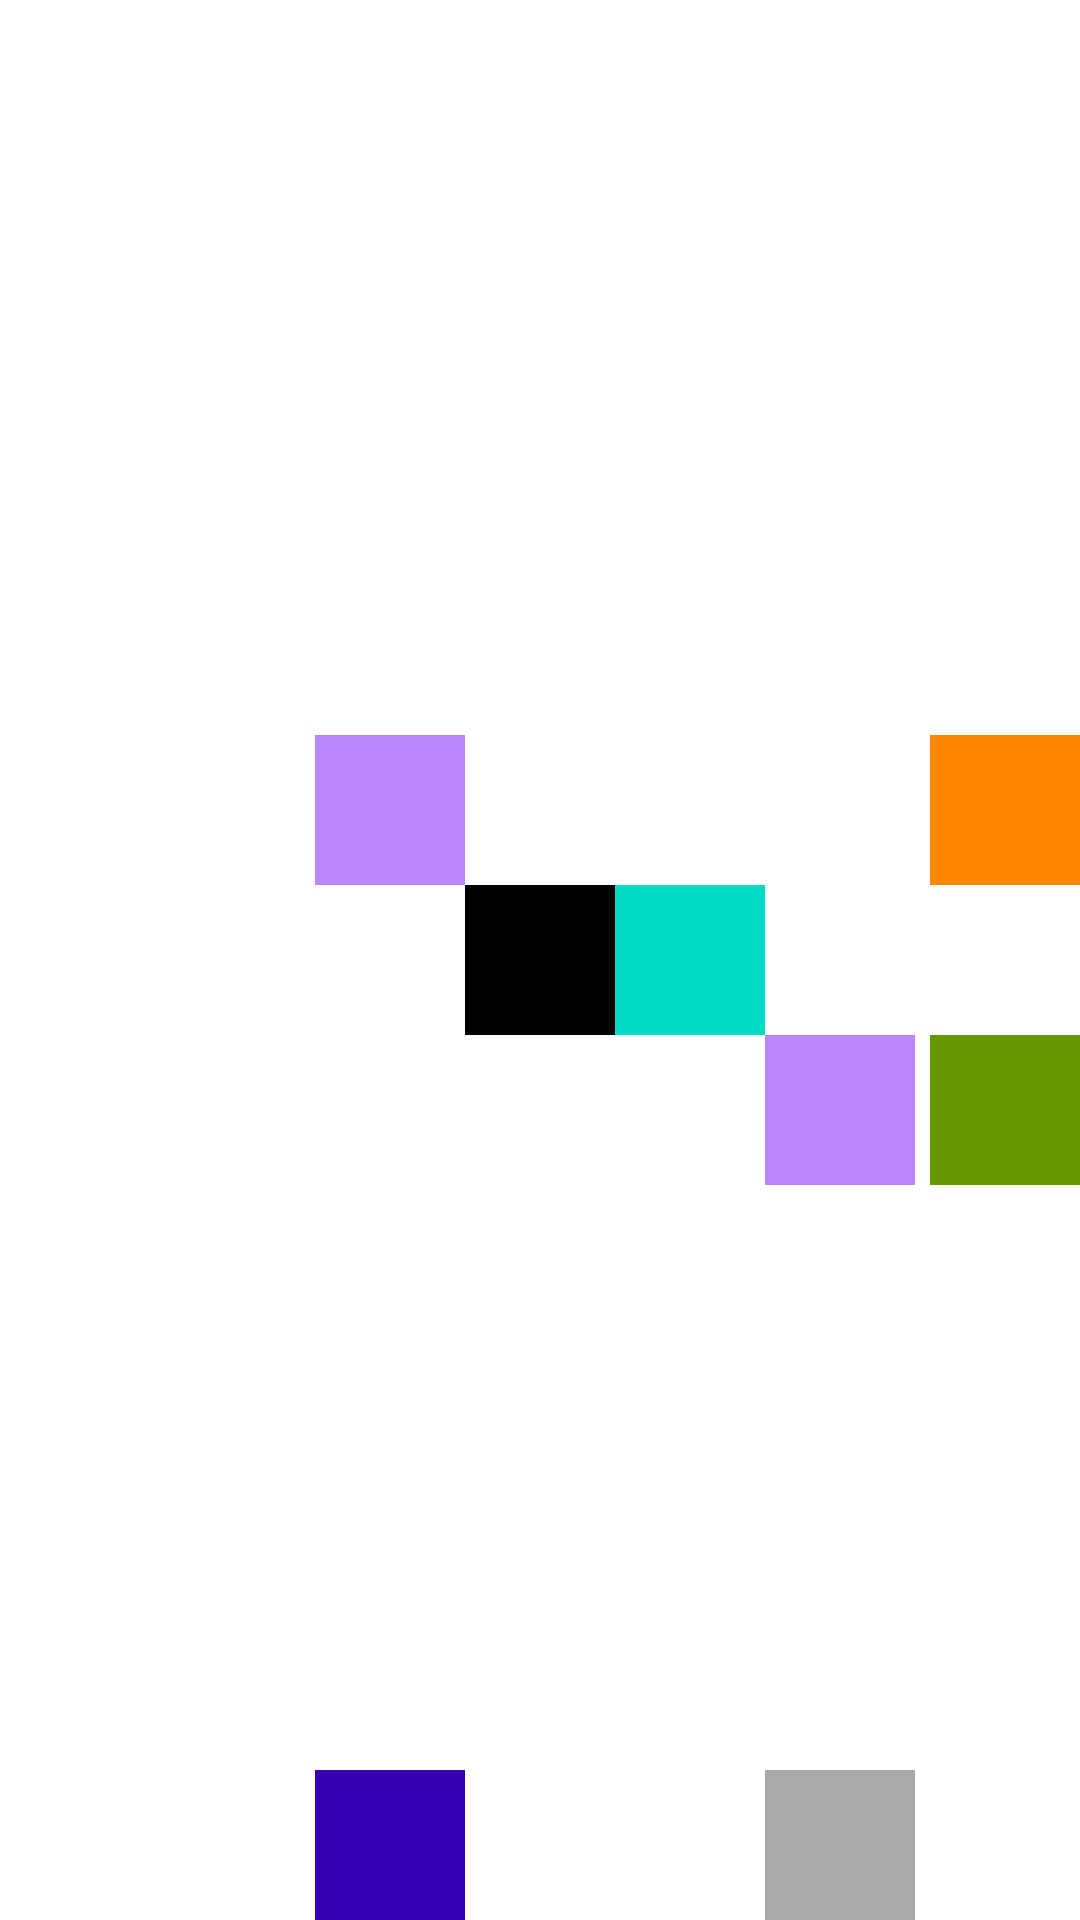

Write the Android layout XML for this screen, with the resource values it uses.
<!-- AndroidManifest.xml: application theme Theme.MyFirstApp_01 -->
<!-- res/layout/relative_layout_02.xml -->
<?xml version="1.0" encoding="utf-8"?>
<RelativeLayout xmlns:android="http://schemas.android.com/apk/res/android"
    android:layout_width="match_parent"
    android:layout_height="match_parent">

    <TextView
        android:id="@+id/view1"
        android:layout_centerInParent="true"
        android:background="@color/black"
        android:layout_width="50dp"
        android:layout_height="50dp" />

    <TextView
        android:id="@+id/view2"
        android:layout_alignTop="@+id/view1"
        android:layout_toRightOf="@id/view1"
        android:background="@color/teal_200"
        android:layout_width="50dp"
        android:layout_height="50dp" />

    <TextView
        android:id="@+id/view3"
        android:layout_above="@id/view1"
        android:layout_toLeftOf="@id/view1"
        android:background="@color/purple_200"
        android:layout_width="50dp"
        android:layout_height="50dp" />

    <TextView
        android:id="@+id/view4"
        android:layout_below="@id/view2"
        android:layout_toRightOf="@id/view2"
        android:background="@color/purple_200"
        android:layout_width="50dp"
        android:layout_height="50dp" />

    

    <TextView
        android:layout_alignParentBottom="true"
        android:layout_toLeftOf="@id/view1"
        android:background="@color/purple_700"
        android:layout_width="50dp"
        android:layout_height="50dp" />

    <TextView
        android:layout_alignParentBottom="true"
        android:layout_toRightOf="@id/view2"
        android:background="@android:color/darker_gray"
        android:layout_width="50dp"
        android:layout_height="50dp" />

    <TextView
        android:layout_alignParentRight="true"
        android:layout_above="@id/view1"
        android:background="@android:color/holo_orange_dark"
        android:layout_width="50dp"
        android:layout_height="50dp" />

    <TextView
        android:layout_alignParentRight="true"
        android:layout_below="@id/view2"
        android:background="@android:color/holo_green_dark"
        android:layout_width="50dp"
        android:layout_height="50dp" />

</RelativeLayout>
<!-- resources referenced by this layout -->
<resources>
  <color name="black">#FF000000</color>
  <color name="purple_200">#FFBB86FC</color>
  <color name="purple_700">#FF3700B3</color>
  <color name="teal_200">#FF03DAC5</color>
  <style name="Theme.MyFirstApp_01" parent="Theme.MaterialComponents.DayNight.DarkActionBar">
          
          <item name="colorPrimary">@color/purple_500</item>
          <item name="colorPrimaryVariant">@color/purple_700</item>
          <item name="colorOnPrimary">@color/white</item>
          
          <item name="colorSecondary">@color/teal_200</item>
          <item name="colorSecondaryVariant">@color/teal_700</item>
          <item name="colorOnSecondary">@color/black</item>
          
          <item name="android:statusBarColor" tools:targetApi="l">?attr/colorPrimaryVariant</item>
          
      </style>
  <color name="purple_500">#FF6200EE</color>
  <color name="white">#FFFFFFFF</color>
  <color name="teal_700">#FF018786</color>
</resources>
